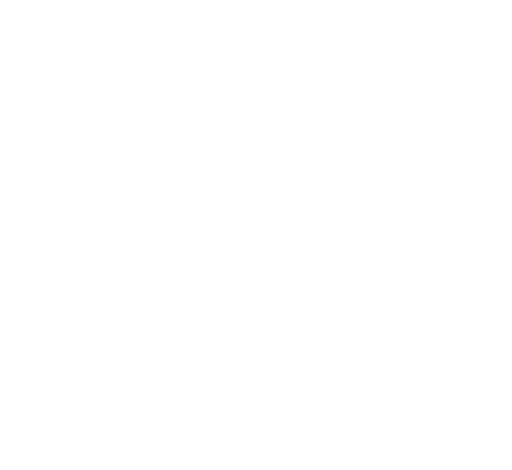
t = 0.00 s
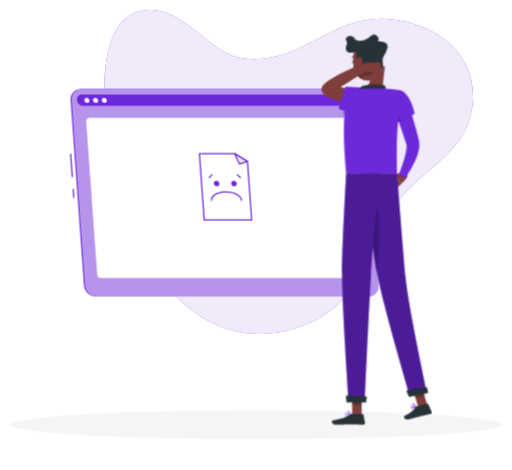
t = 1.26 s
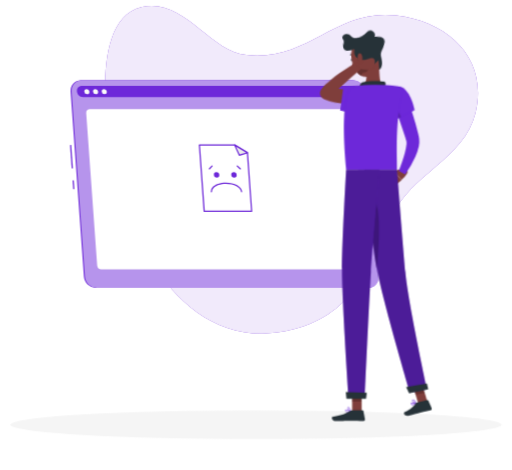
t = 3.06 s
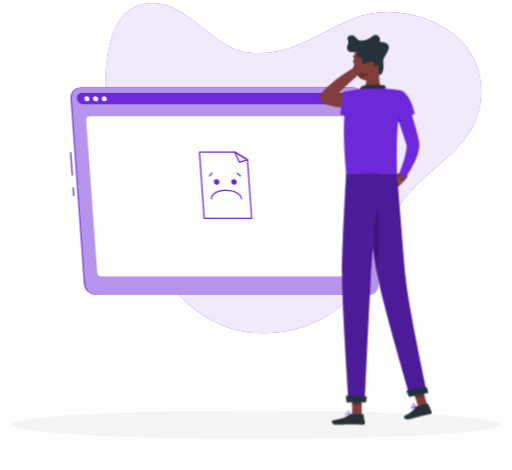
t = 4.46 s
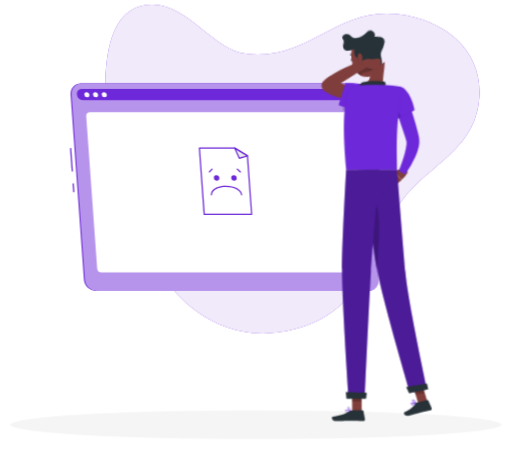
t = 6.26 s
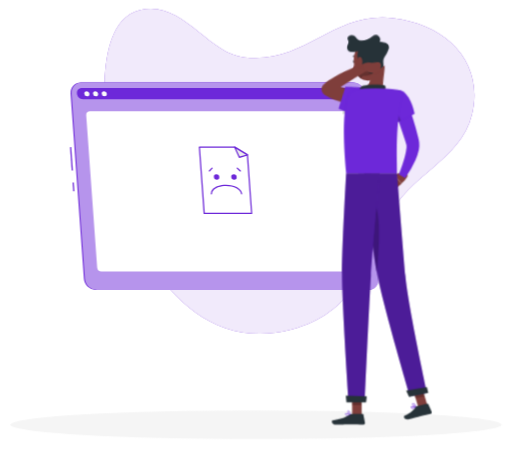
t = 7.76 s

The animated SVG that drew these frames (rendered in a browser with its animation timeline set to each time). Animation: 8 CSS @keyframes rules; one cycle of 9.26 s, repeats indefinitely.

<svg xmlns="http://www.w3.org/2000/svg" viewBox="48 81 404 371" id="ss-g-empty-m"><style>svg#ss-g-empty-m #scratch{transform-box:view-box;transform-origin:362px 148px;animation:0.5s ease-in-out 1.0s infinite k-scratch}svg#ss-g-empty-m #head{transform-box:view-box;transform-origin:358px 128px;animation:4s ease-in-out 1.0s infinite k-head}svg#ss-g-empty-m #background-simple{transform-box:fill-box;transform-origin:center;animation:0.8s 1 both cubic-bezier(.2,.7,.2,1) bxGrow,8s infinite none ease-in-out drift;animation-delay:0s,0.9s}svg#ss-g-empty-m #Shadow{transform-box:fill-box;transform-origin:center;animation:0.6s 1 both linear bxFade;animation-delay:0.2s}svg#ss-g-empty-m #window-no-data{transform-box:fill-box;transform-origin:center;animation:0.7s 1 both cubic-bezier(.2,.7,.2,1) bxIn,4s infinite none ease-in-out float;animation-delay:0.18s,1.08s}svg#ss-g-empty-m #Character{transform-box:fill-box;transform-origin:center;animation:0.7s 1 both cubic-bezier(.2,.7,.2,1) bxIn,3.2s infinite none ease-in-out bob;animation-delay:0.36s,1.26s}@keyframes bob{0%,100%{transform:none}50%{transform:translateY(-3px)}}@keyframes bxFade{from{opacity:0}to{opacity:1}}@keyframes bxGrow{from{opacity:0;transform:scale(.92)}to{opacity:1;transform:none}}@keyframes bxIn{from{opacity:0;transform:translateY(14px)}to{opacity:1;transform:none}}@keyframes drift{0%,100%{transform:none}50%{transform:translate(4px,-3px) scale(1.02)}}@keyframes float{0%,100%{transform:none}50%{transform:translateY(-7px)}}@keyframes k-scratch{0%,100%{transform:rotate(-4deg)}50%{transform:rotate(7deg)}}@keyframes k-head{0%,100%{transform:rotate(0)}30%,50%{transform:rotate(-6deg)}75%{transform:rotate(3deg)}}@media (prefers-reduced-motion: reduce){svg#ss-g-empty-m *{animation:none!important}}</style><g id="background-simple"><path d="M240.47,127.1c48.1,5.38,69.21-36.32,116.88-30.86,42.54,4.87,71.88,35.18,61.95,76-8.82,36.24-50.81,47.61-65.74,81.56-15.83,36-28.1,74.79-75.9,87.32-93.85,24.6-139.44-90.88-145.83-157.21-2.45-25.46-6.73-86.33,26.51-94.21C191.79,81.76,211,123.8,240.47,127.1Z" style="fill:#6D28D9" /><path d="M240.47,127.1c48.1,5.38,69.21-36.32,116.88-30.86,42.54,4.87,71.88,35.18,61.95,76-8.82,36.24-50.81,47.61-65.74,81.56-15.83,36-28.1,74.79-75.9,87.32-93.85,24.6-139.44-90.88-145.83-157.21-2.45-25.46-6.73-86.33,26.51-94.21C191.79,81.76,211,123.8,240.47,127.1Z" style="fill:#fff;opacity:0.9" /></g><g id="Shadow"><ellipse id="path" cx="250" cy="416.24" rx="193.89" ry="11.32" style="fill:#f5f5f5" /></g><g id="window-no-data"><rect x="103.78" y="202.37" width="1" height="18.49" transform="translate(-14.93 8.04) rotate(-4.12)" style="fill:#6D28D9" /><rect x="105.38" y="230.35" width="1" height="6.96" transform="translate(-16.53 8.21) rotate(-4.12)" style="fill:#6D28D9" /><path d="M337.71,315.16H123.55a9.65,9.65,0,0,1-9.44-8.81L103.59,160.22a8.1,8.1,0,0,1,8.17-8.8H325.92a9.65,9.65,0,0,1,9.44,8.8l10.52,146.13A8.11,8.11,0,0,1,337.71,315.16Z" style="fill:#6D28D9" /><path d="M338.53,315.16H124.37a9.65,9.65,0,0,1-9.44-8.81L104.41,160.22a8.1,8.1,0,0,1,8.17-8.8H326.74a9.65,9.65,0,0,1,9.44,8.8L346.7,306.35A8.1,8.1,0,0,1,338.53,315.16Z" style="fill:#6D28D9" /><path d="M338.53,315.16H124.37a9.65,9.65,0,0,1-9.44-8.81L104.41,160.22a8.1,8.1,0,0,1,8.17-8.8H326.74a9.65,9.65,0,0,1,9.44,8.8L346.7,306.35A8.1,8.1,0,0,1,338.53,315.16Z" style="fill:#fff;opacity:0.5" /><path d="M327.06,155.82H112.9l-.72,0c-5.47.45-4.35,8.78,1.17,8.78H327.87c5.53,0,5.45-8.33-.09-8.78Z" style="fill:#6D28D9" /><path d="M118.48,160.22a1.85,1.85,0,0,1-1.88,2,2.2,2.2,0,0,1-2.16-2,1.85,1.85,0,0,1,1.87-2A2.2,2.2,0,0,1,118.48,160.22Z" style="fill:#fafafa" /><path d="M125.35,160.22a1.85,1.85,0,0,1-1.88,2,2.2,2.2,0,0,1-2.16-2,1.85,1.85,0,0,1,1.87-2A2.2,2.2,0,0,1,125.35,160.22Z" style="fill:#fafafa" /><path d="M132.21,160.22a1.85,1.85,0,0,1-1.87,2,2.19,2.19,0,0,1-2.16-2,1.84,1.84,0,0,1,1.87-2A2.2,2.2,0,0,1,132.21,160.22Z" style="fill:#fafafa" /><path d="M332.85,300.58H128a3.49,3.49,0,0,1-3.42-3.2l-8.65-120.17a2.92,2.92,0,0,1,3-3.19h204.9a3.48,3.48,0,0,1,3.42,3.19l8.66,120.17A2.94,2.94,0,0,1,332.85,300.58Z" style="fill:#fff" /><polygon points="246.53 254.8 243.19 208.48 233.09 202.4 205.28 202.4 209.06 254.8 246.53 254.8" style="fill:#fff" /><path d="M246.53,255.28H209.06a.48.48,0,0,1-.49-.45l-3.77-52.4a.47.47,0,0,1,.13-.36.48.48,0,0,1,.35-.16h27.81a.55.55,0,0,1,.25.07l10.1,6.08a.48.48,0,0,1,.24.38L247,254.76a.46.46,0,0,1-.13.37A.47.47,0,0,1,246.53,255.28Zm-37-1H246l-3.28-45.55L233,202.88H205.8Z" style="fill:#6D28D9" /><polygon points="243.19 208.48 233.09 202.4 236.8 210.46 243.19 208.48" style="fill:#ebebeb" /><path d="M236.8,210.94a.49.49,0,0,1-.44-.28l-3.71-8.06a.5.5,0,0,1,.11-.57.5.5,0,0,1,.58-.05l10.1,6.08a.5.5,0,0,1,.24.48.49.49,0,0,1-.34.4l-6.4,2Zm-2.61-7.32,2.87,6.25,5-1.53Z" style="fill:#6D28D9" /><path d="M221,226a2,2,0,0,1-2,2.11,2.31,2.31,0,0,1-2.26-2.11,1.94,1.94,0,0,1,2-2.12A2.32,2.32,0,0,1,221,226Z" style="fill:#6D28D9" /><path d="M234.7,226a1.94,1.94,0,0,1-2,2.11,2.32,2.32,0,0,1-2.27-2.11,2,2,0,0,1,2-2.12A2.31,2.31,0,0,1,234.7,226Z" style="fill:#6D28D9" /><path d="M238.58,239.74a.49.49,0,0,1-.48-.45c-.25-3.41-5.59-6.18-11.9-6.18-4.19,0-7.95,1.25-9.81,3.25a3.74,3.74,0,0,0-1.14,2.86.49.49,0,0,1-1,.07,4.76,4.76,0,0,1,1.4-3.59c2-2.19,6.07-3.56,10.52-3.56,6.93,0,12.58,3.11,12.86,7.08a.48.48,0,0,1-.45.51Z" style="fill:#6D28D9" /><path d="M213.17,221.72a.51.51,0,0,1-.33-.13.49.49,0,0,1,0-.69l2.13-2.29a.49.49,0,0,1,.68,0,.48.48,0,0,1,0,.68l-2.13,2.29A.48.48,0,0,1,213.17,221.72Z" style="fill:#6D28D9" /><path d="M237.58,221.72a.55.55,0,0,1-.33-.13l-2.45-2.29a.48.48,0,0,1,0-.69.49.49,0,0,1,.68,0l2.45,2.29a.48.48,0,0,1,0,.68A.52.52,0,0,1,237.58,221.72Z" style="fill:#6D28D9" /></g><g id="Character"><g transform="translate(-2.6 20.8) scale(0.950)"><path d="M388.36,206l-7.76,2.52,6.24,7.38a23.64,23.64,0,0,0,4.55-5.31,2.47,2.47,0,0,0-.88-3.35Z" style="fill:#7f3e3b" /><polygon points="377.03 214.62 381.68 220.27 386.85 215.94 380.6 208.56 377.03 214.62" style="fill:#7f3e3b" /><path d="M390.87,145.68c1.89,5.2,3.63,10.4,5.28,15.67s3.17,10.56,4.5,16.1l.47,2.13.22,1.11.11.56,0,.14,0,.21.06.42a17.53,17.53,0,0,1-.28,5.7,41.89,41.89,0,0,1-2.88,8.72,82.09,82.09,0,0,1-8.56,14.8l-5.19-2.87c1.84-5,3.66-10.11,5-15.06a42.22,42.22,0,0,0,1.38-7.09,8.38,8.38,0,0,0-.12-2.48l-.43-1.56-.56-1.85c-1.57-5-3.36-10.15-5.13-15.27s-3.54-10.29-5.24-15.42Z" style="fill:#6D28D9" /><g id="head"><path d="M347.68,114.74c.13.63-.09,1.21-.49,1.32s-.84-.33-1-1,.08-1.21.49-1.31S347.55,114.12,347.68,114.74Z" style="fill:#263238" /><path d="M347.65,115.94a24.21,24.21,0,0,1-1.82,6.07,3.58,3.58,0,0,0,3.06-.18Z" style="fill:#630f0f" /><path d="M346,111a.38.38,0,0,1-.31-.16.37.37,0,0,1,.09-.52,3.7,3.7,0,0,1,3.39-.26.37.37,0,0,1,.2.49.38.38,0,0,1-.49.21,2.9,2.9,0,0,0-2.67.17A.33.33,0,0,1,346,111Z" style="fill:#263238" /><path d="M368,108.22c1.15,7.77,2.22,12.25-.78,17.15a10.18,10.18,0,0,1-18-1c-3.09-6.46-4.46-18.09,2.31-23A10.3,10.3,0,0,1,368,108.22Z" style="fill:#7f3e3b" /><path d="M351.84,113.9c-2.93-1.29-2.65-5.9-1.76-7.84-3.39,1.16-8.29,1.83-9.17-1.62s2.11-4.55.28-7.5,4-6.16,6.72-2,9.44,2.3,13.78-1.67c3.16-2.89,7.78.84,5.95,4.61,0,0,9.5-.61,7.61,5.84s-4.56,6.67-3.95,11.26c.42,3.1.78,9.4-2.94,10.29C363.86,126.3,352.64,122.31,351.84,113.9Z" style="fill:#263238" /><path d="M351.78,122.31c-.86.62-1.75,1.28-2.66,2l.05.11a10.51,10.51,0,0,0,4.09,4.51c.57-.55.89-2.4,1.95-2.37,3.17.09,9.3-1.24,10.32-4.82Z" style="opacity:0.2" /></g><g id="scratch"><path d="M369.11,116.72c.7,7.26-.33,14.29,1.29,20.6,0,0-1.8,5.86-12.53,5.86-11.8,0-5.41-5.86-5.41-5.86,6.5-1.53,6.51-6.31,5.57-10.8Z" style="fill:#7f3e3b" /><path d="M352.21,157.46c-2.79,2-8.13,3-13,3.41.08-1.29.18-2.51.29-3.66,1.31-.69,2.57-1.32,3.76-1.9Z" style="opacity:0.2" /><path d="M357.52,151.74c-1.6.15-2.95.24-4.42.28s-2.87.07-4.3.06c-2.88,0-5.76-.18-8.66-.5a66,66,0,0,1-8.74-1.5,42.55,42.55,0,0,1-8.82-3.13l-.33-.17a5.21,5.21,0,0,1-2.38-7,5.45,5.45,0,0,1,.49-.81,28.16,28.16,0,0,1,4.05-4.33c1.35-1.2,2.7-2.27,4.06-3.29,2.72-2.05,5.5-3.86,8.29-5.62s5.64-3.39,8.51-5,5.76-3.06,8.76-4.45a3,3,0,0,1,3.07,5.06l0,0c-2.51,1.93-5.1,3.84-7.61,5.8s-5,3.89-7.49,5.87-4.86,4-7.13,6c-1.13,1-2.22,2-3.19,3.09a20.48,20.48,0,0,0-2.36,2.88l-2.21-8a36.65,36.65,0,0,0,6.72,1.79,70.8,70.8,0,0,0,7.41.86c2.53.16,5.09.25,7.66.25,1.29,0,2.58,0,3.86,0s2.63-.1,3.75-.16h.13a6,6,0,0,1,.92,11.93Z" style="fill:#7f3e3b" /><path d="M363.12,114.72l-5,1.11s-6.69-.83-8.22,4.21l4,3.38,6.12,1a4.62,4.62,0,0,0,2.83-.46l1.56-.81a2.38,2.38,0,0,0,1.28-1.89l.37-4A2.38,2.38,0,0,0,363.12,114.72Z" style="fill:#7f3e3b" /><path d="M353.36,157.58c-8.41,2.34-18-.58-18-.58l3.53-18.83s8.35-.74,13.57-.85C365.89,137,368.52,153.38,353.36,157.58Z" style="fill:#6D28D9" /></g><path d="M372.69,139.33c.92-1.85,1.53-4.48-.37-5.14-2.09-.73-13.26-1-17.31.4a4.28,4.28,0,0,0-3.07,5.13Z" style="fill:#263238" /><path d="M396.8,402.69a9.77,9.77,0,0,0,2.12-.82.21.21,0,0,0,.12-.19.19.19,0,0,0-.14-.18c-.35-.12-3.45-1.15-4.27-.45a.66.66,0,0,0-.21.64,1.23,1.23,0,0,0,.66,1A2.63,2.63,0,0,0,396.8,402.69Zm1.48-1c-1.36.62-2.46.83-3,.55a.79.79,0,0,1-.44-.66.24.24,0,0,1,.07-.26C395.32,401,397,401.35,398.28,401.73Z" style="fill:#6D28D9" /><path d="M398.88,401.89a.21.21,0,0,0,.15-.26c0-.1-.81-2.48-2-3a1.12,1.12,0,0,0-.91-.06h0a.66.66,0,0,0-.51.67c0,1,2.16,2.42,3.14,2.69Zm-2.5-3a.74.74,0,0,1,.5.06,4.93,4.93,0,0,1,1.61,2.4c-1-.45-2.42-1.59-2.44-2.17,0-.05,0-.17.24-.27h0Z" style="fill:#6D28D9" /><path d="M342.18,408.8a10.44,10.44,0,0,0,2.25-.31.23.23,0,0,0,.16-.17.23.23,0,0,0-.1-.21c-.31-.19-3.09-1.9-4.05-1.41a.64.64,0,0,0-.35.58,1.26,1.26,0,0,0,.42,1.08A2.7,2.7,0,0,0,342.18,408.8Zm1.66-.6c-1.46.29-2.59.24-3.06-.16a.82.82,0,0,1-.28-.74c0-.16.07-.21.13-.24C341.12,406.81,342.71,407.54,343.84,408.2Z" style="fill:#6D28D9" /><path d="M344.38,408.49a.27.27,0,0,0,.12,0,.22.22,0,0,0,.09-.19c0-.1-.22-2.59-1.22-3.41a1.08,1.08,0,0,0-.87-.26h0a.66.66,0,0,0-.65.53c-.18,1,1.54,2.85,2.44,3.34ZM342.64,405a.7.7,0,0,1,.47.17,4.89,4.89,0,0,1,1,2.71c-.89-.68-2-2.1-1.88-2.67,0,0,0-.18.3-.21h.09Z" style="fill:#6D28D9" /><polygon points="353.67 408.18 345.77 408.18 345.69 389.9 353.59 389.9 353.67 408.18" style="fill:#7f3e3b" /><polygon points="408.66 401.42 401.06 402.81 395.61 384.82 403.21 383.43 408.66 401.42" style="fill:#7f3e3b" /><path d="M399.62,400.79l8.63-2a.66.66,0,0,1,.76.37l2.86,6.53a1.21,1.21,0,0,1-.85,1.65c-3,.66-4.52.82-8.32,1.72-2.33.55-7.09,1.94-10.32,2.7s-4.27-2.36-3-3c5.66-2.71,7.54-5,9.09-7.2A2,2,0,0,1,399.62,400.79Z" style="fill:#263238" /><path d="M345.86,407.26h8.62a.66.66,0,0,1,.65.54l1.29,7a1.19,1.19,0,0,1-1.19,1.4c-3.11-.05-7.59-.23-11.5-.23-4.57,0-6.2.25-11.56.25-3.24,0-4-3.28-2.64-3.57,6.22-1.36,8.94-1.5,14.41-4.79A3.73,3.73,0,0,1,345.86,407.26Z" style="fill:#263238" /><path d="M388,139.36c7.37,5.19,9.59,18.55,9.59,18.55l-16.7,8.46a79.67,79.67,0,0,1-6.1-16.57C373,141.9,382.76,135.68,388,139.36Z" style="fill:#6D28D9" /><path d="M379.65,147.88l6.58,15.76-5.34,2.73a88.92,88.92,0,0,1-4.32-10.32Z" style="opacity:0.2" /><path d="M338.89,174c.06,8.81.59,19.77,1.9,33.37H383c.51-6.2-2.08-35.43,4.21-64.7a3.87,3.87,0,0,0-3.19-4.64,96.6,96.6,0,0,0-10-1.07,155.68,155.68,0,0,0-17.95,0,70.18,70.18,0,0,0-7.19,1A9.58,9.58,0,0,0,341.5,145a83.7,83.7,0,0,0-2.31,16.45C339,165.05,338.86,169.22,338.89,174Z" style="fill:#6D28D9" /><g style="opacity:0.2"><polygon points="345.69 389.9 345.74 400.06 353.63 400.06 353.59 389.9 345.69 389.9" /><polygon points="403.21 383.43 395.61 384.83 398.43 394.1 406.03 392.7 403.21 383.43" /></g><path d="M354.25,113.79a9.45,9.45,0,0,1-.76,5.07c-.9,1.83-2.32.66-2.87-1.59-.5-2-.63-5.41.67-6.41S354,111.51,354.25,113.79Z" style="fill:#7f3e3b" /><path d="M355.77,207.4s6.63,60.32,10.67,82.92c4.43,24.75,27.37,102.43,27.37,102.43l14.14-3S392.16,317.07,390,292.57c-2.31-26.6-7-85.17-7-85.17Z" style="fill:#6D28D9" /><path d="M355.77,207.4s6.63,60.32,10.67,82.92c4.43,24.75,27.37,102.43,27.37,102.43l14.14-3S392.16,317.07,390,292.57c-2.2-25.28-2.2-25.23-7-85.17Z" style="opacity:0.30000000000000004" /><path d="M390.65,388c-.06,0,2.4,5.16,2.4,5.16L409,389.75l-1.13-4.82Z" style="fill:#263238" /><path d="M360.6,228.9c10.28,2,7.69,40.65,5.68,60.52-2.44-14-5.77-41.07-8-60.24A3.49,3.49,0,0,1,360.6,228.9Z" style="opacity:0.2" /><path d="M340.79,207.4s-3.36,59-3.43,83.09c-.08,25,5.5,107,5.5,107h13.38s3.6-80.51,5.14-105.1c1.68-26.81,7.17-85,7.17-85Z" style="fill:#6D28D9" /><path d="M340.79,207.4s-3.36,59-3.43,83.09c-.08,25,5.5,107,5.5,107h13.38s3.6-80.51,5.14-105.1c1.68-26.81,7.17-85,7.17-85Z" style="opacity:0.30000000000000004" /><path d="M340.5,392.18c-.06,0,.54,5.55.54,5.55H357.3l.63-5Z" style="fill:#263238" /></g></g></svg>
